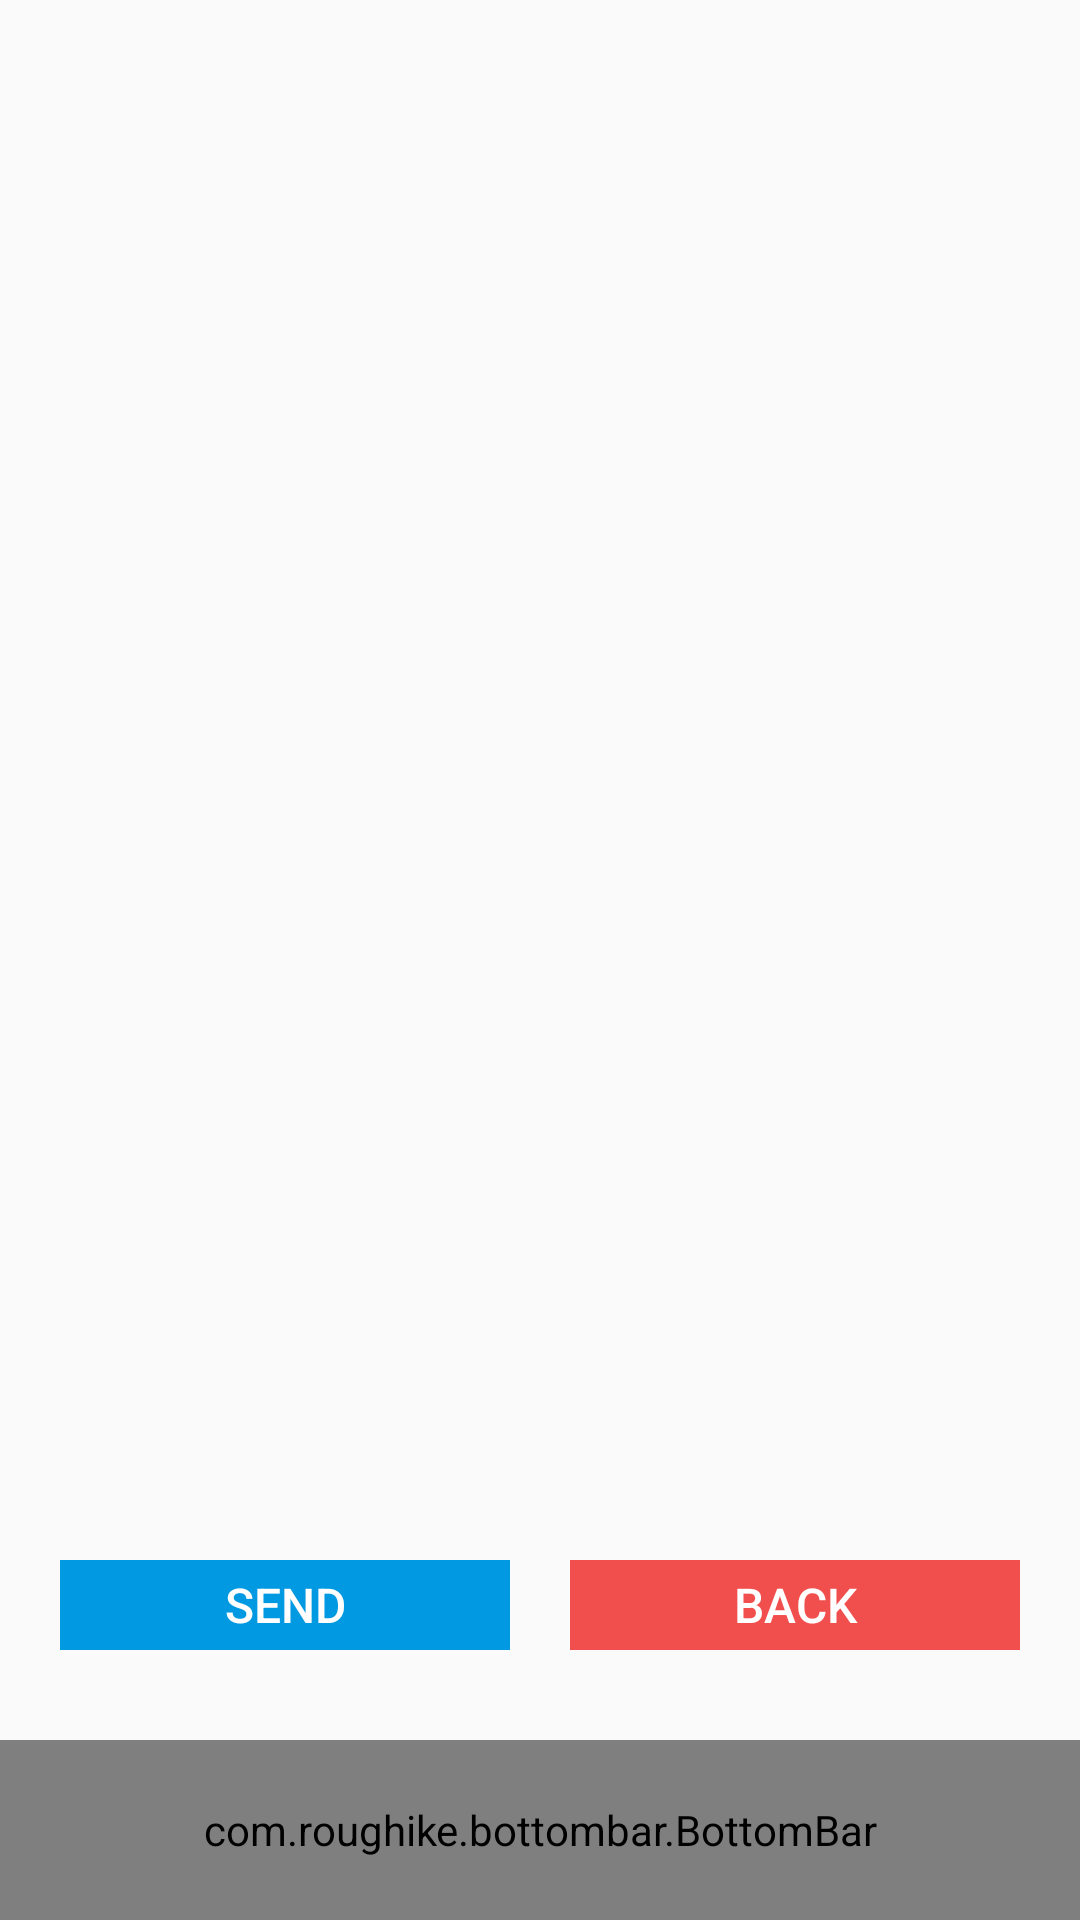

Produce the Android XML layout that renders to this screen, including the resource entries it uses.
<!-- AndroidManifest.xml: activity theme AppTheme -->
<!-- res/layout/activity_message_view.xml -->
<?xml version="1.0" encoding="utf-8"?>
<RelativeLayout xmlns:android="http://schemas.android.com/apk/res/android"
    xmlns:tools="http://schemas.android.com/tools"
    xmlns:app="http://schemas.android.com/apk/res-auto"
    android:layout_width="match_parent"
    android:layout_height="match_parent"
    android:fitsSystemWindows="true"
    tools:context="com.kdao.mygov_workflow.MessageViewActivity">

    <LinearLayout
        android:orientation="vertical"
        android:layout_width="match_parent"
        android:layout_height="match_parent"
        android:weightSum="1"
        android:layout_alignParentTop="true"
        android:layout_alignParentStart="true">

        <ScrollView
            android:layout_width="match_parent"
            android:layout_marginTop="20dp"
            android:layout_marginRight="20dp"
            android:layout_marginLeft="20dp"
            android:layout_height="500dp">

            <LinearLayout
                android:layout_width="match_parent"
                android:layout_height="wrap_content"
                android:orientation="vertical" >

                <EditText
                    android:layout_width="match_parent"
                    android:layout_height="458dp"
                    android:inputType="textMultiLine"
                    android:ems="10"
                    android:id="@+id/editText3"
                    android:background="@drawable/bg_edittext_focused"/>
            </LinearLayout>
        </ScrollView>

        <LinearLayout
            android:orientation="horizontal"
            android:layout_width="match_parent"
            android:layout_height="match_parent">

            <Button
                android:text="Send"
                android:layout_width="140dp"
                android:layout_height="30dp"
                android:id="@+id/send"
                android:layout_weight="1"
                android:textSize="16sp"
                android:background="#0199E1"
                android:textColor="#FFFFFF"
                android:layout_marginLeft="20dp"
                android:layout_marginRight="10dp"
                style="?android:attr/borderlessButtonStyle"/>

            <Button
                android:text="Back"
                android:layout_width="140dp"
                android:layout_height="30dp"
                android:id="@+id/back"
                android:layout_weight="1"
                android:textSize="16sp"
                android:background="#F14F4D"
                android:textColor="#FFFFFF"
                android:layout_marginLeft="10dp"
                android:layout_marginRight="20dp"
                style="?android:attr/borderlessButtonStyle"/>
        </LinearLayout>
    </LinearLayout>

    
    <com.roughike.bottombar.BottomBar
        android:id="@+id/bottomBar"
        android:layout_width="match_parent"
        android:layout_height="60dp"
        android:layout_alignParentBottom="true"
        app:bb_tabXmlResource="@xml/bottom_nav"
        android:background="#192630" />
</RelativeLayout>
<!-- resources referenced by this layout -->
<resources>
  <style name="AppTheme" parent="AppTheme.Base">
  
      </style>
  <style name="AppTheme.Base" parent="Theme.AppCompat.Light.NoActionBar">
  
      </style>
</resources>
